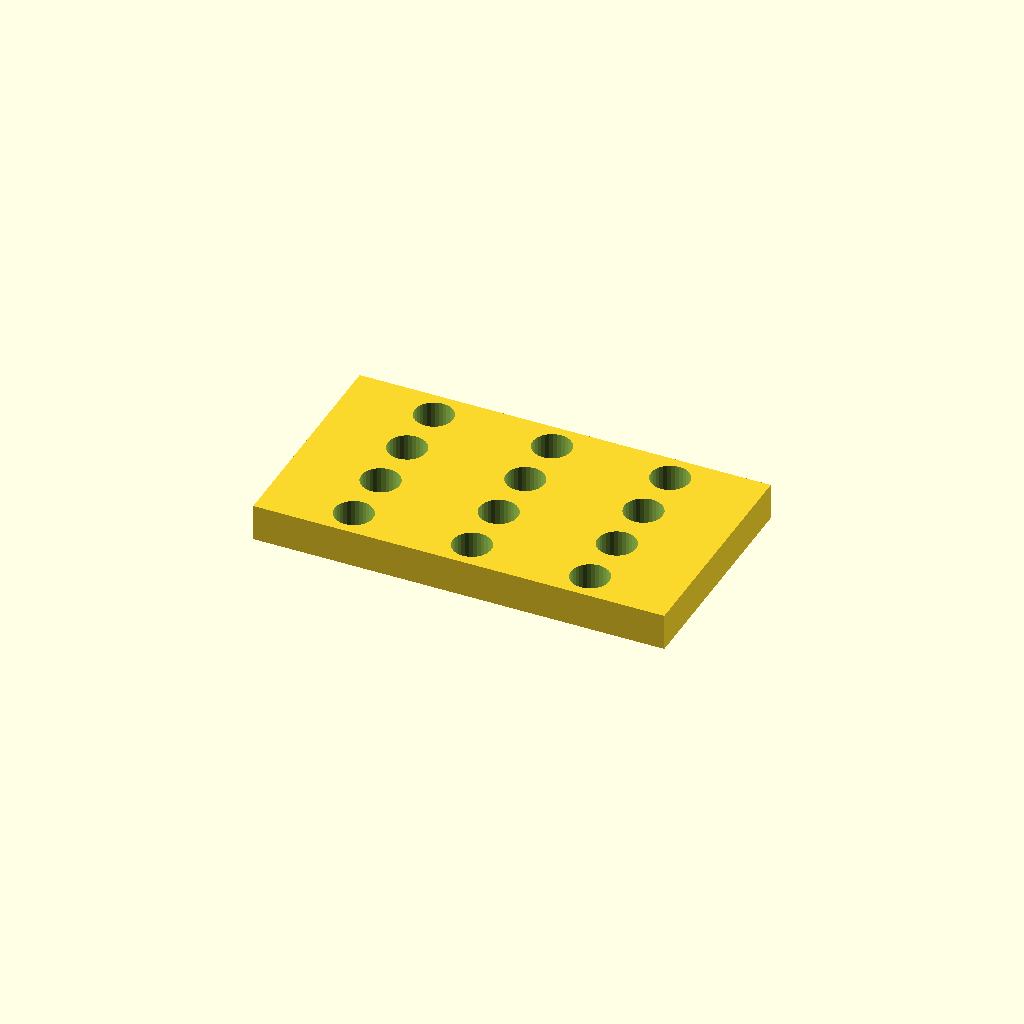
Cell 1: rendered with the file's own defaults.
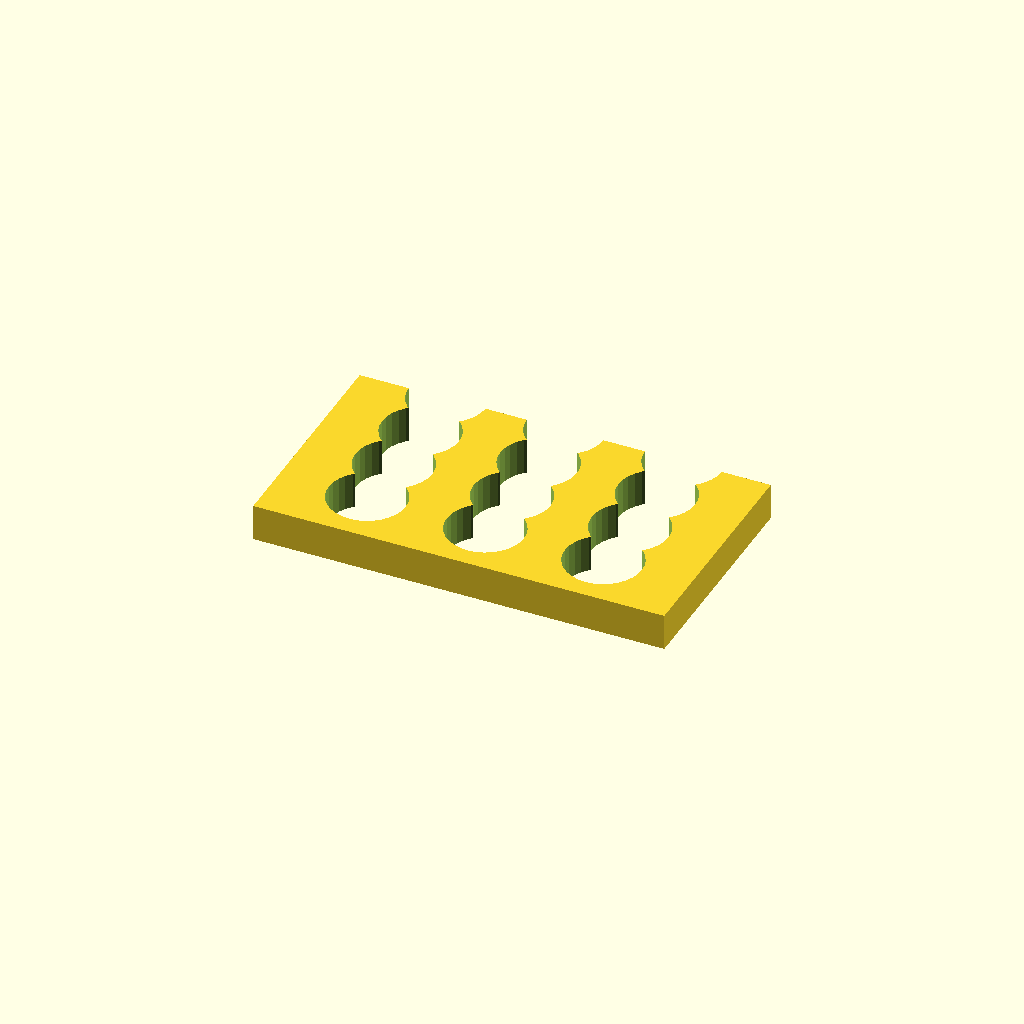
Cell 2: the same model with hole_d = 16.8.
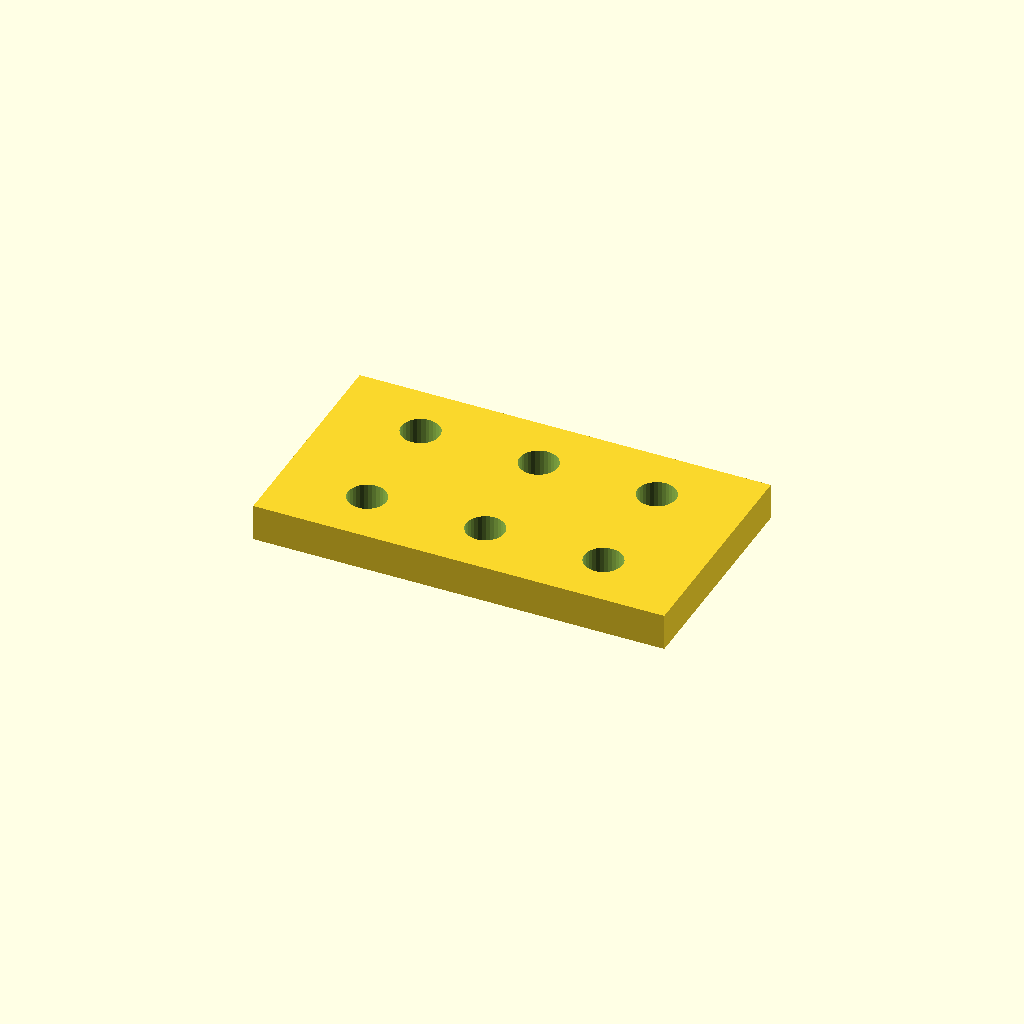
Cell 3: pitch_y = 25.066 (everything else at default).
One fixed orthographic camera (rotation 55°, 0°, 25°; colour scheme Cornfield) for every cell.
OpenSCAD source file optional_data/data/place1/perfpanels/part_0078.scad:
$fn = 32;

// ----------------------------------------------------------------------
// Perforated panel 90 x 50 x 8
// 4 x 3 Ø8.4 holes, grid layout
// ----------------------------------------------------------------------

// --- parameters (mm) ---
panel = [90, 50, 8];  // overall size (x, y, z)
hole_d = 8.4;         // hole diameter
pitch_x = 25.867;     // hole pitch along X
pitch_y = 12.533;     // hole pitch along Y

// --- derived feature positions (mm) ---
margin = hole_d / 2 + 2;            // = 6.2   clearance from the panel edge
cols = floor((panel[0] - 2 * margin) / pitch_x) + 1;  // = 3   how many columns fit in X
rows = floor((panel[1] - 2 * margin) / pitch_y) + 1;  // = 4   how many rows fit in Y
span_x = (cols - 1) * pitch_x + 0;  // = 51.73   width of the field
span_y = (rows - 1) * pitch_y;      // = 37.6   height of the field
origin_x = -span_x / 2;             // = -25.87   X of the first hole
origin_y = -span_y / 2;             // = -18.8   Y of the first row
holes = rows * cols;                // = 12   holes in total
feature_centers = [
  [origin_x + 0 * pitch_x, origin_y + 0 * pitch_y],
  [origin_x + 1 * pitch_x, origin_y + 0 * pitch_y],
  [origin_x + 2 * pitch_x, origin_y + 0 * pitch_y],
  [origin_x + 0 * pitch_x, origin_y + 1 * pitch_y],
  [origin_x + 1 * pitch_x, origin_y + 1 * pitch_y],
  [origin_x + 2 * pitch_x, origin_y + 1 * pitch_y],
  [origin_x + 0 * pitch_x, origin_y + 2 * pitch_y],
  [origin_x + 1 * pitch_x, origin_y + 2 * pitch_y],
  [origin_x + 2 * pitch_x, origin_y + 2 * pitch_y],
  [origin_x + 0 * pitch_x, origin_y + 3 * pitch_y],
  [origin_x + 1 * pitch_x, origin_y + 3 * pitch_y],
  [origin_x + 2 * pitch_x, origin_y + 3 * pitch_y]
];   // hole centres, used verbatim by the cutter loop

// panel outline, every hole through
difference() {
  cube(panel, center = true);
  for (centre = feature_centers)
    translate([centre[0], centre[1], 0])
      cylinder(d = hole_d, h = panel[2] + 2, center = true);
}
Customizer parameters (derived from the source; name, type, default, range or options):
panel: vector, default [90, 50, 8]
hole_d: number, default 8.4
pitch_x: number, default 25.867
pitch_y: number, default 12.533
